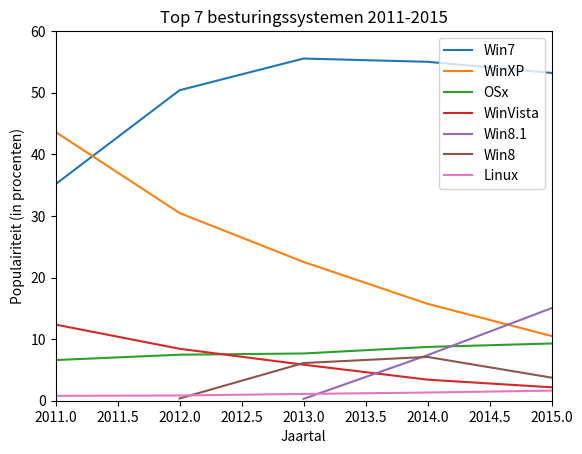

Generate this figure with matplotlib:
import matplotlib.pyplot as plt
import numpy as np


###opdracht1
##plt.plot([1,2,4,9,16,25,36,1])
##plt.show()

###opdracht 2+3
##plt.plot([7,8,9,10,11,12,13,14,15,16,17,18],[10, 10, 10, 30, 20, 25, 30, 35, 70, 75, 80, 10],label='Belasting')
##plt.axis([7,18,0,100])
##plt.title('Processorbelasting')
##plt.xlabel('Uren')
##plt.ylabel('Belasting (uitgedruikt in gemiddeld % per uur)')
##plt.legend(loc='upper left')
##plt.annotate('Wat gebeurt hier?!', xy=(17,80), xytext=(15,90),arrowprops=dict(facecolor='black'))
##plt.grid(True)
##plt.show()

plt.plot([2011,2012,2013,2014,2015], [35.15,50.4,55.55,55.02,53.21], label='Win7')
plt.plot([2011,2012,2013,2014,2015], [43.63,30.47,22.53,15.73,10.51], label='WinXP')
plt.plot([2011,2012,2013,2014,2015], [6.6,7.47,7.67,8.73,9.29], label='OSx')
plt.plot([2011,2012,2013,2014,2015], [12.36,8.43,5.85,3.42,2.18], label='WinVista')
plt.plot([2013,2014,2015], [0.3,7.4,15.03],label='Win8.1')
plt.plot([2012,2013,2014,2015], [0.36,6.12,7.11,3.75],label='Win8')
plt.plot([2011,2012,2013,2014,2015], [0.79,0.85,1.1,1.33,1.64],label='Linux')
plt.axis([2011,2015,0,60])
plt.title('Top 7 besturingssystemen 2011-2015')
plt.xlabel('Jaartal')
plt.ylabel('Populairiteit (in procenten)')
plt.legend(loc='upper right')
plt.show()